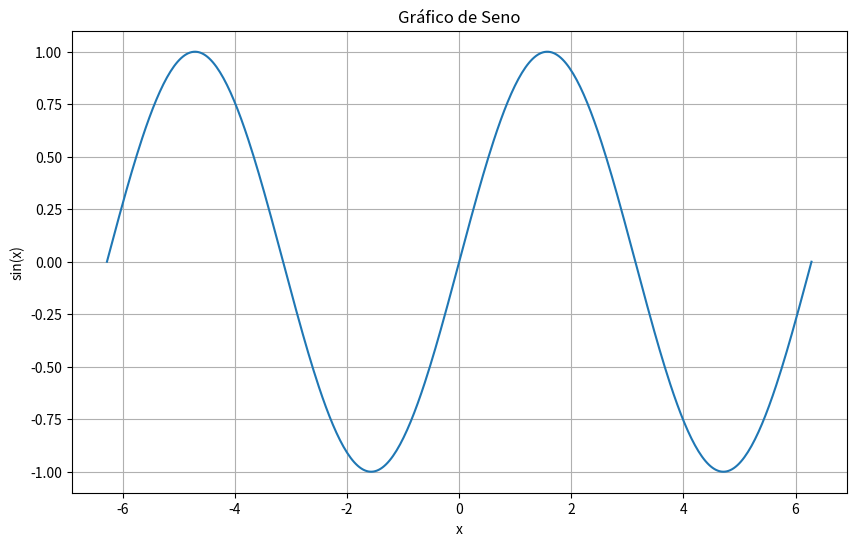

Generate this figure with matplotlib:
import numpy as np
import matplotlib.pyplot as plt

# Creating a range of x values from -2π to 2π
x = np.linspace(-2 * np.pi, 2 * np.pi, 400)

# Calculating the sine of each x value
y = np.sin(x)
y2 = np.cos(x)
# Creating the plot
plt.figure(figsize=(10, 6))
plt.plot(x, y)

# Adding title and labels
plt.title('Gráfico de Seno')
plt.xlabel('x')
plt.ylabel('sin(x)')

# Display the plot
plt.grid(True)
plt.show()
